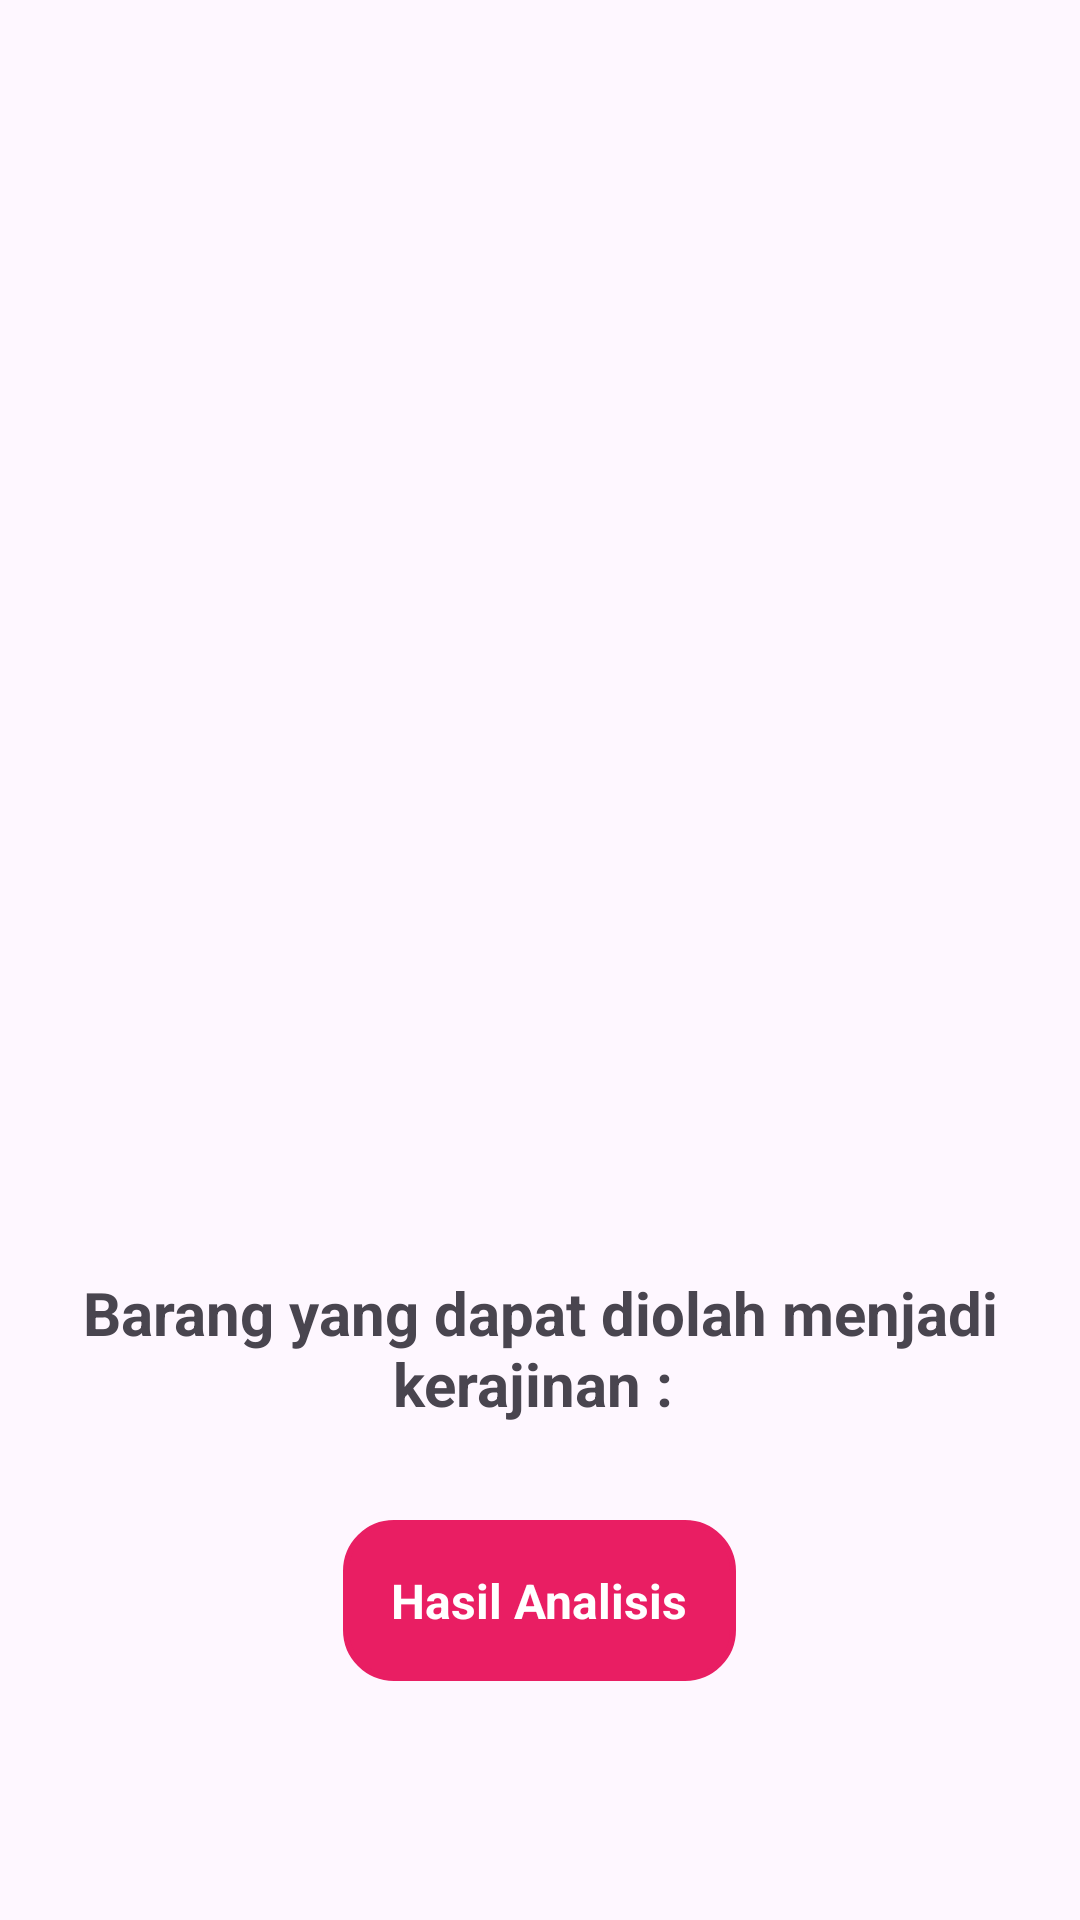

This screen was rendered from an Android layout file. Write that file and the resources it references.
<!-- AndroidManifest.xml: application theme Theme.Refind -->
<!-- res/layout/activity_result.xml -->
<?xml version="1.0" encoding="utf-8"?>
<ScrollView xmlns:android="http://schemas.android.com/apk/res/android"
    xmlns:app="http://schemas.android.com/apk/res-auto"
    xmlns:tools="http://schemas.android.com/tools"
    android:layout_width="match_parent"
    android:layout_height="match_parent"
    android:padding="8dp"
    tools:context=".ui.ResultActivity"
    android:id="@+id/main" >

    <LinearLayout
        android:layout_width="match_parent"
        android:layout_height="wrap_content"
        android:orientation="vertical">

        <ImageView
            android:id="@+id/result_image"
            android:layout_width="match_parent"
            android:layout_height="400dp"
            android:scaleType="fitCenter"
            app:srcCompat="@drawable/ic_place_holder" />

        <TextView
            android:id="@+id/result_text"
            android:textStyle="bold"
            android:textSize="20sp"
            android:layout_width="match_parent"
            android:layout_height="wrap_content"
            android:layout_margin="16dp"
            android:gravity="center"
            android:text="Barang yang dapat diolah menjadi kerajinan : "
            />

        <LinearLayout
            android:layout_width="match_parent"
            android:layout_height="wrap_content"
            android:orientation="horizontal"
            android:gravity="center"
            android:layout_marginTop="16dp"
            android:layout_marginBottom="16dp">


            <TextView
                android:id="@+id/tv_analyze"
                android:layout_width="wrap_content"
                android:layout_height="wrap_content"
                android:background="@drawable/container_analyze"
                android:padding="16dp"
                android:text="Hasil Analisis"
                android:textColor="@android:color/white"
                android:textSize="16sp"
                android:textStyle="bold" />

        </LinearLayout>
    </LinearLayout>
</ScrollView>
<!-- resources referenced by this layout -->
<resources>
  <!-- drawable container_analyze (drawable) -->
  <?xml version="1.0" encoding="utf-8"?>
  <shape xmlns:android="http://schemas.android.com/apk/res/android"
      android:shape="rectangle">
  
      <solid android:color="#E91E63" />
  
      <stroke
          android:width="2dp"
          android:color="#E91E63" />
  
      <corners android:radius="16dp" />
  
      <padding
          android:left="8dp"
          android:top="8dp"
          android:right="8dp"
          android:bottom="8dp" />
  
  </shape>
  <style name="Theme.Refind" parent="Base.Theme.Refind" />
  <style name="Base.Theme.Refind" parent="Theme.Material3.DayNight.NoActionBar">
          
          <item name="android:windowContentTransitions">true</item>
  
          
          <item name="colorPrimary">@color/gray</item>
          <item name="colorPrimaryVariant">@color/gray</item>
          <item name="android:statusBarColor">@color/gray</item>
      </style>
  <color name="gray">#828282</color>
</resources>
